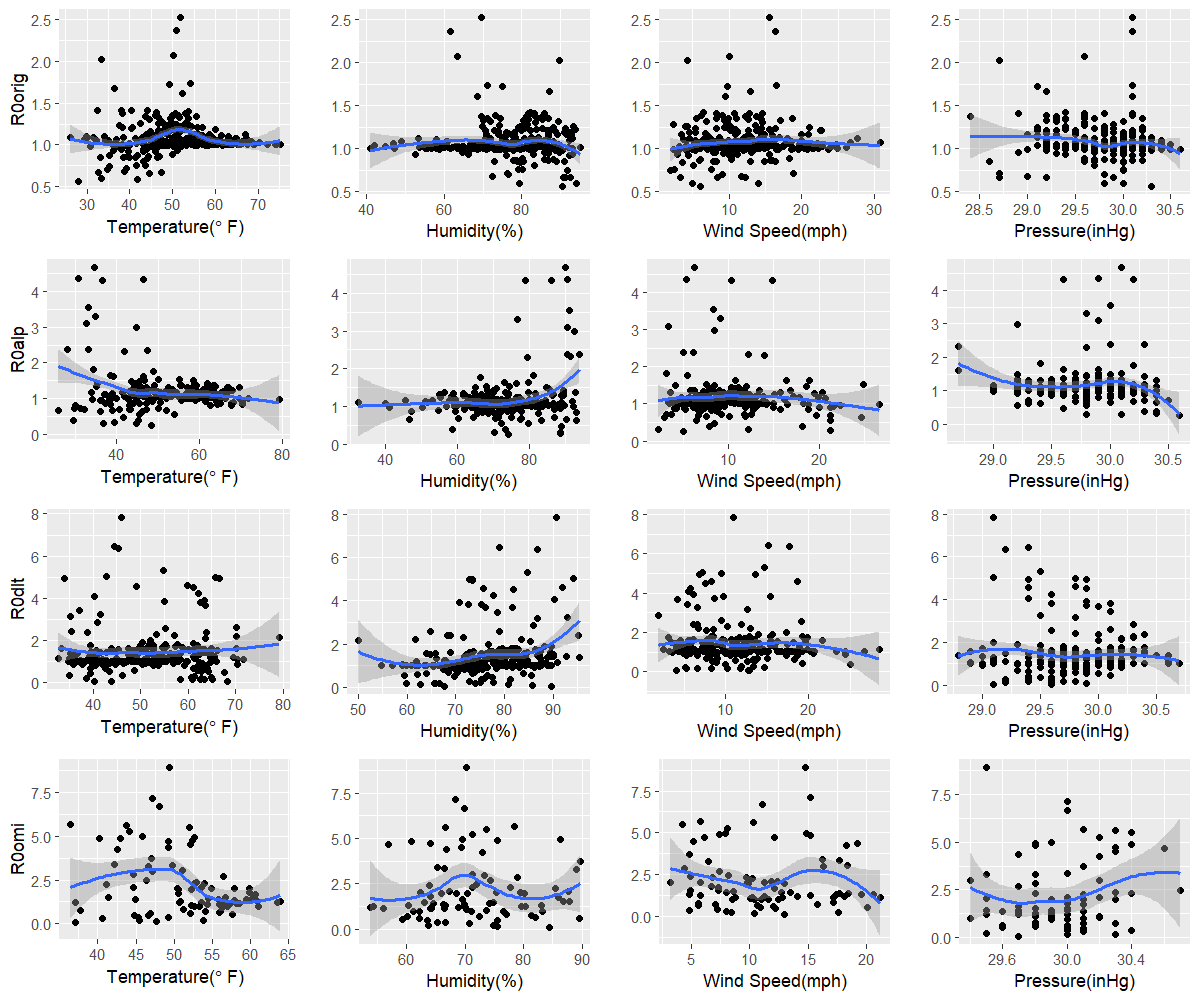

The table this chart was drawn from, first rows:
orig, 28.1, 90.4, 6.1, 30.3
alp, 48.5, 74, 5, 30.6
dlt, 40.2, 89.6, 12.7, 29.1
omi, 37, 84.4, 13, 29.7
